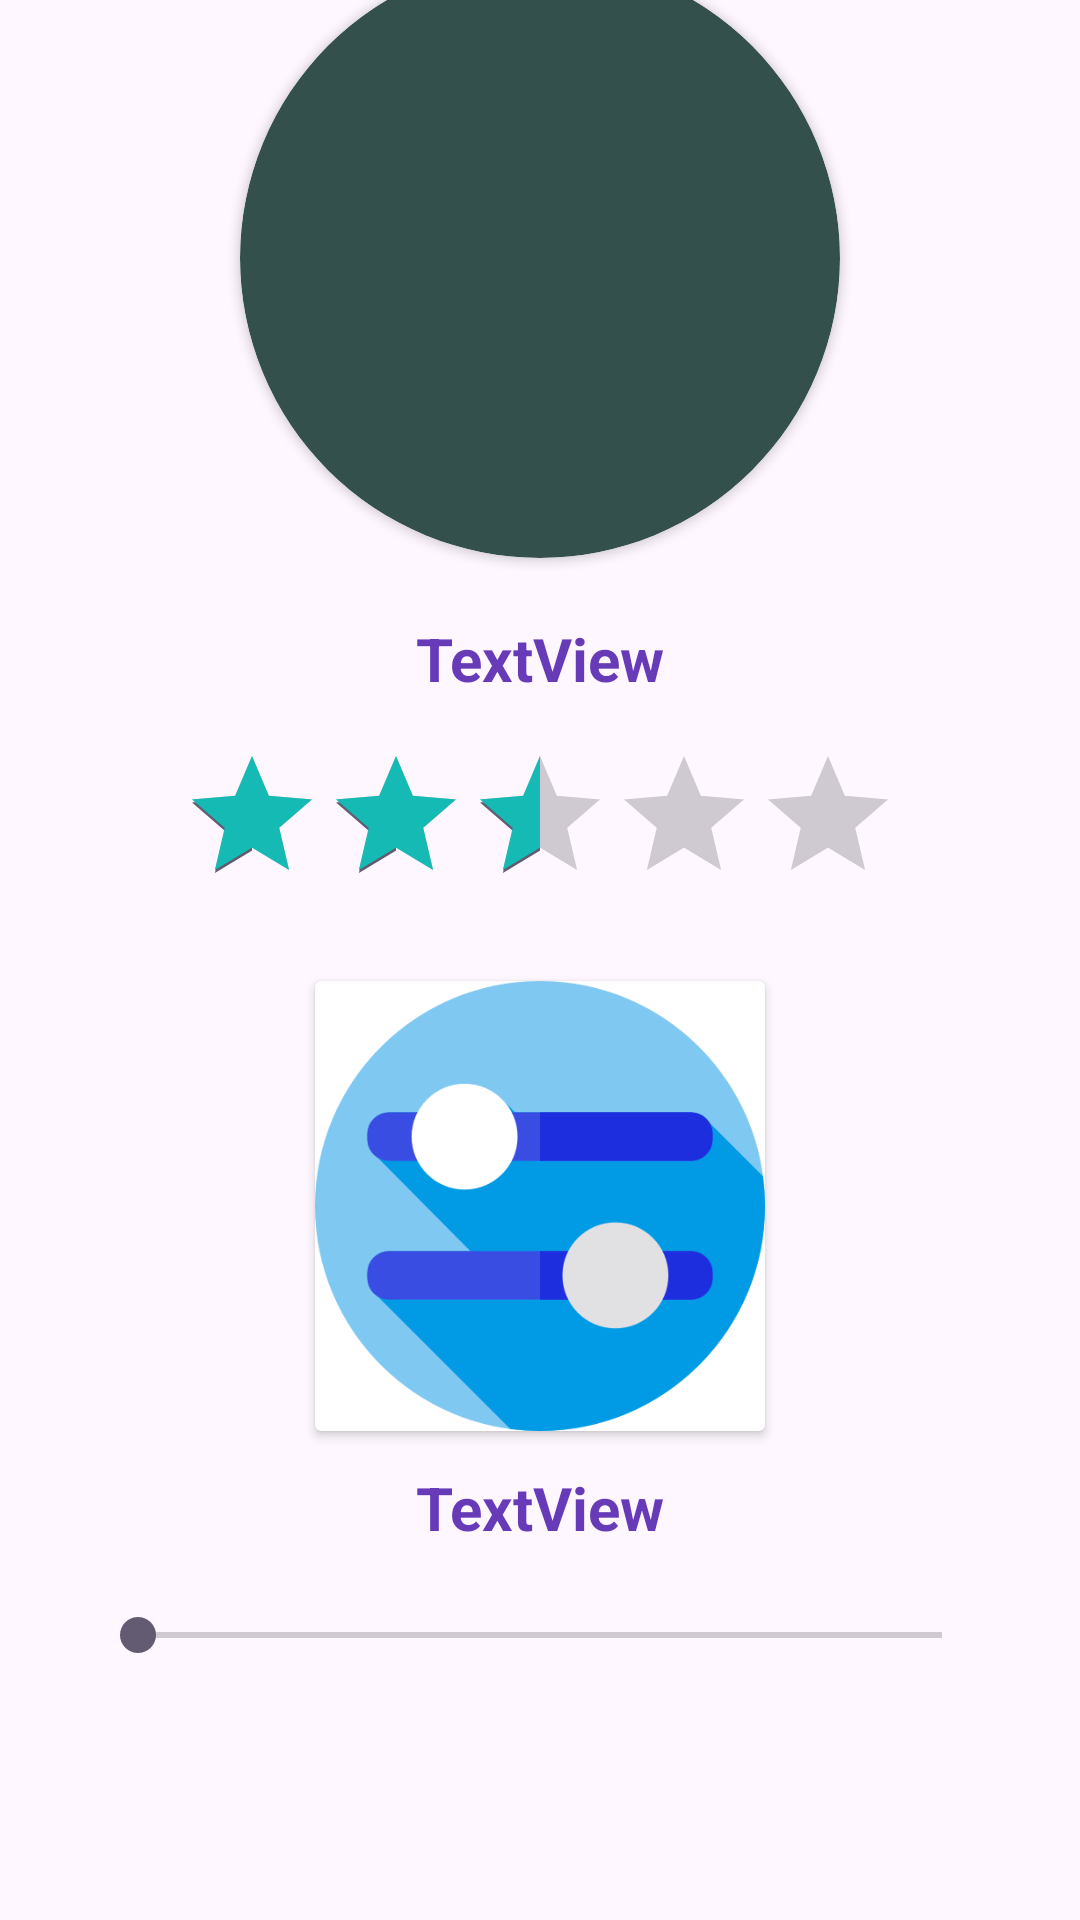

Reconstruct the res/layout file that produces this screen, plus the resources it refers to.
<!-- AndroidManifest.xml: application theme Theme.LuongGiaHuy -->
<!-- res/layout/activity_bai_tap11.xml -->
<?xml version="1.0" encoding="utf-8"?>
<androidx.constraintlayout.widget.ConstraintLayout xmlns:android="http://schemas.android.com/apk/res/android"
    xmlns:app="http://schemas.android.com/apk/res-auto"
    xmlns:tools="http://schemas.android.com/tools"
    android:id="@+id/main"
    android:layout_width="match_parent"
    android:layout_height="match_parent"
    tools:context=".BaiTap11">

    <LinearLayout
        android:layout_width="match_parent"
        android:layout_height="match_parent"
        android:orientation="vertical"
        tools:layout_editor_absoluteX="1dp"
        tools:layout_editor_absoluteY="1dp"
        tools:ignore="MissingConstraints"
        android:gravity="center">

        <androidx.cardview.widget.CardView
            android:id="@+id/cardView6"
            android:layout_width="wrap_content"
            android:layout_height="wrap_content"
            android:layout_marginStart="1dp"
            android:layout_marginTop="-100dp"
            android:layout_marginEnd="1dp"
            app:cardBackgroundColor="#33504D"
            app:cardCornerRadius="100dp"
            app:layout_constraintEnd_toEndOf="parent"
            app:layout_constraintHorizontal_bias="0.498"
            app:layout_constraintStart_toStartOf="parent"
            app:layout_constraintTop_toTopOf="parent">

            <ImageView
                android:id="@+id/imageView7"
                android:layout_width="200dp"
                android:layout_height="200dp"
                android:layout_gravity="center"
                android:src="@drawable/rating" />
        </androidx.cardview.widget.CardView>

        <TextView
            android:id="@+id/tvRating1"
            android:layout_width="match_parent"
            android:layout_height="wrap_content"
            android:layout_marginTop="20dp"
            android:text="TextView"
            android:textAlignment="center"
            android:textColor="#673AB7"
            android:textSize="20sp"
            android:textStyle="bold"
            app:layout_constraintEnd_toEndOf="parent"
            app:layout_constraintStart_toStartOf="parent"
            app:layout_constraintTop_toBottomOf="@+id/cardView6" />


        <RatingBar
            android:id="@+id/rtBar1"
            android:layout_width="wrap_content"
            android:layout_height="wrap_content"
            android:layout_marginTop="15dp"
            android:numStars="5"
            android:progressTint="#16BAB5"
            android:rating="2.5"
            app:layout_constraintEnd_toEndOf="parent" />

        <androidx.cardview.widget.CardView
            android:id="@+id/cardView7"
            android:layout_width="wrap_content"
            android:layout_height="wrap_content"
            android:layout_marginStart="1dp"
            android:layout_marginTop="22dp"
            android:layout_marginEnd="1dp"
            app:layout_constraintEnd_toEndOf="parent"
            app:layout_constraintHorizontal_bias="0.498"
            app:layout_constraintStart_toStartOf="parent"
            app:layout_constraintTop_toBottomOf="@+id/rtBar1">

            <ImageView
                android:id="@+id/imageView8"
                android:layout_width="150dp"
                android:layout_height="150dp"
                android:layout_gravity="center"
                android:src="@drawable/seekbar" />
        </androidx.cardview.widget.CardView>

        <TextView
            android:id="@+id/tvSeekBar"
            android:layout_width="match_parent"
            android:layout_height="wrap_content"
            android:layout_marginTop="12dp"
            android:text="TextView"
            android:textAlignment="center"
            android:textColor="#673AB7"
            android:textSize="20sp"
            android:textStyle="bold"
            app:layout_constraintEnd_toEndOf="parent"
            app:layout_constraintStart_toStartOf="parent"
            app:layout_constraintTop_toBottomOf="@+id/cardView7" />

        <SeekBar
            android:id="@+id/skBar"
            android:layout_width="300dp"
            android:layout_height="wrap_content"
            android:layout_marginStart="1dp"
            android:layout_marginTop="20dp"
            android:layout_marginEnd="1dp"
            app:layout_constraintEnd_toEndOf="parent"
            app:layout_constraintHorizontal_bias="0.0"
            app:layout_constraintStart_toStartOf="parent"
            app:layout_constraintTop_toBottomOf="@+id/tvSeekBar" />
    </LinearLayout>
</androidx.constraintlayout.widget.ConstraintLayout>
<!-- resources referenced by this layout -->
<resources>
  <!-- drawable seekbar: png bitmap (drawable, 21066 bytes) -->
  <style name="Theme.LuongGiaHuy" parent="Base.Theme.LuongGiaHuy" />
  <style name="Base.Theme.LuongGiaHuy" parent="Theme.Material3.DayNight.NoActionBar">
          
          
      </style>
</resources>
